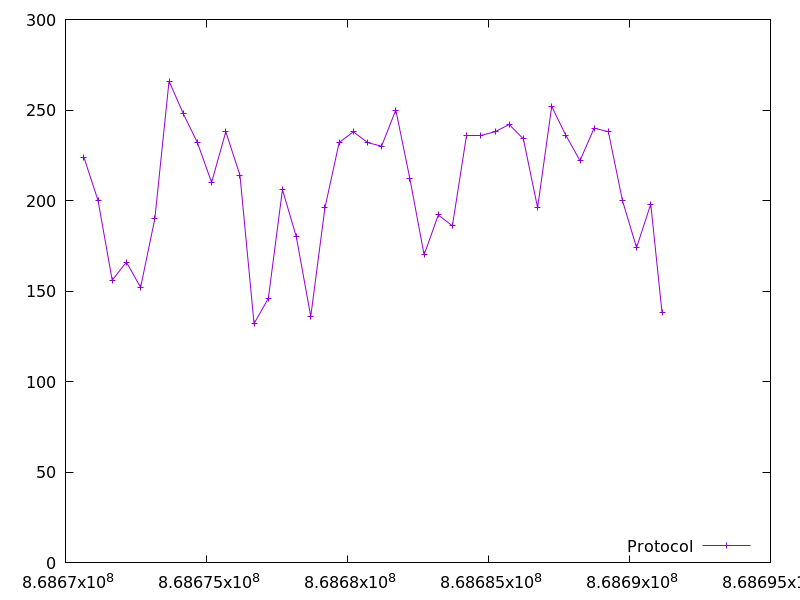

The file beside this chart, header and first rows:
868670650.6122079, 224.0
868671154, 200.0
868671656, 156.0
868672159, 166.0
868672664, 152.0
868673169, 190.0
868673672, 266.0
868674175, 248.0
868674677, 232.0
868675181, 210.0
868675685, 238.0
868676186, 214.0
868676687, 132.0
868677193, 146.0
868677694, 206.0
868678184, 180.0
868678698, 136.0
868679201, 196.0
868679705, 232.0
868680207, 238.0
868680711, 232.0
868681208, 230.0
868681714, 250.0
868682214, 212.0
868682717, 170.0
868683221, 192.0
868683720, 186.0
868684228, 236.0
868684730, 236.0
868685233, 238.0
868685735, 242.0
868686238, 234.0
868686743, 196.0
868687242, 252.0
868687744, 236.0
868688246, 222.0
868688748, 240.0
868689251, 238.0
868689751, 200.0
868690251, 174.0
868690756, 198.0
868691156, 138.0
